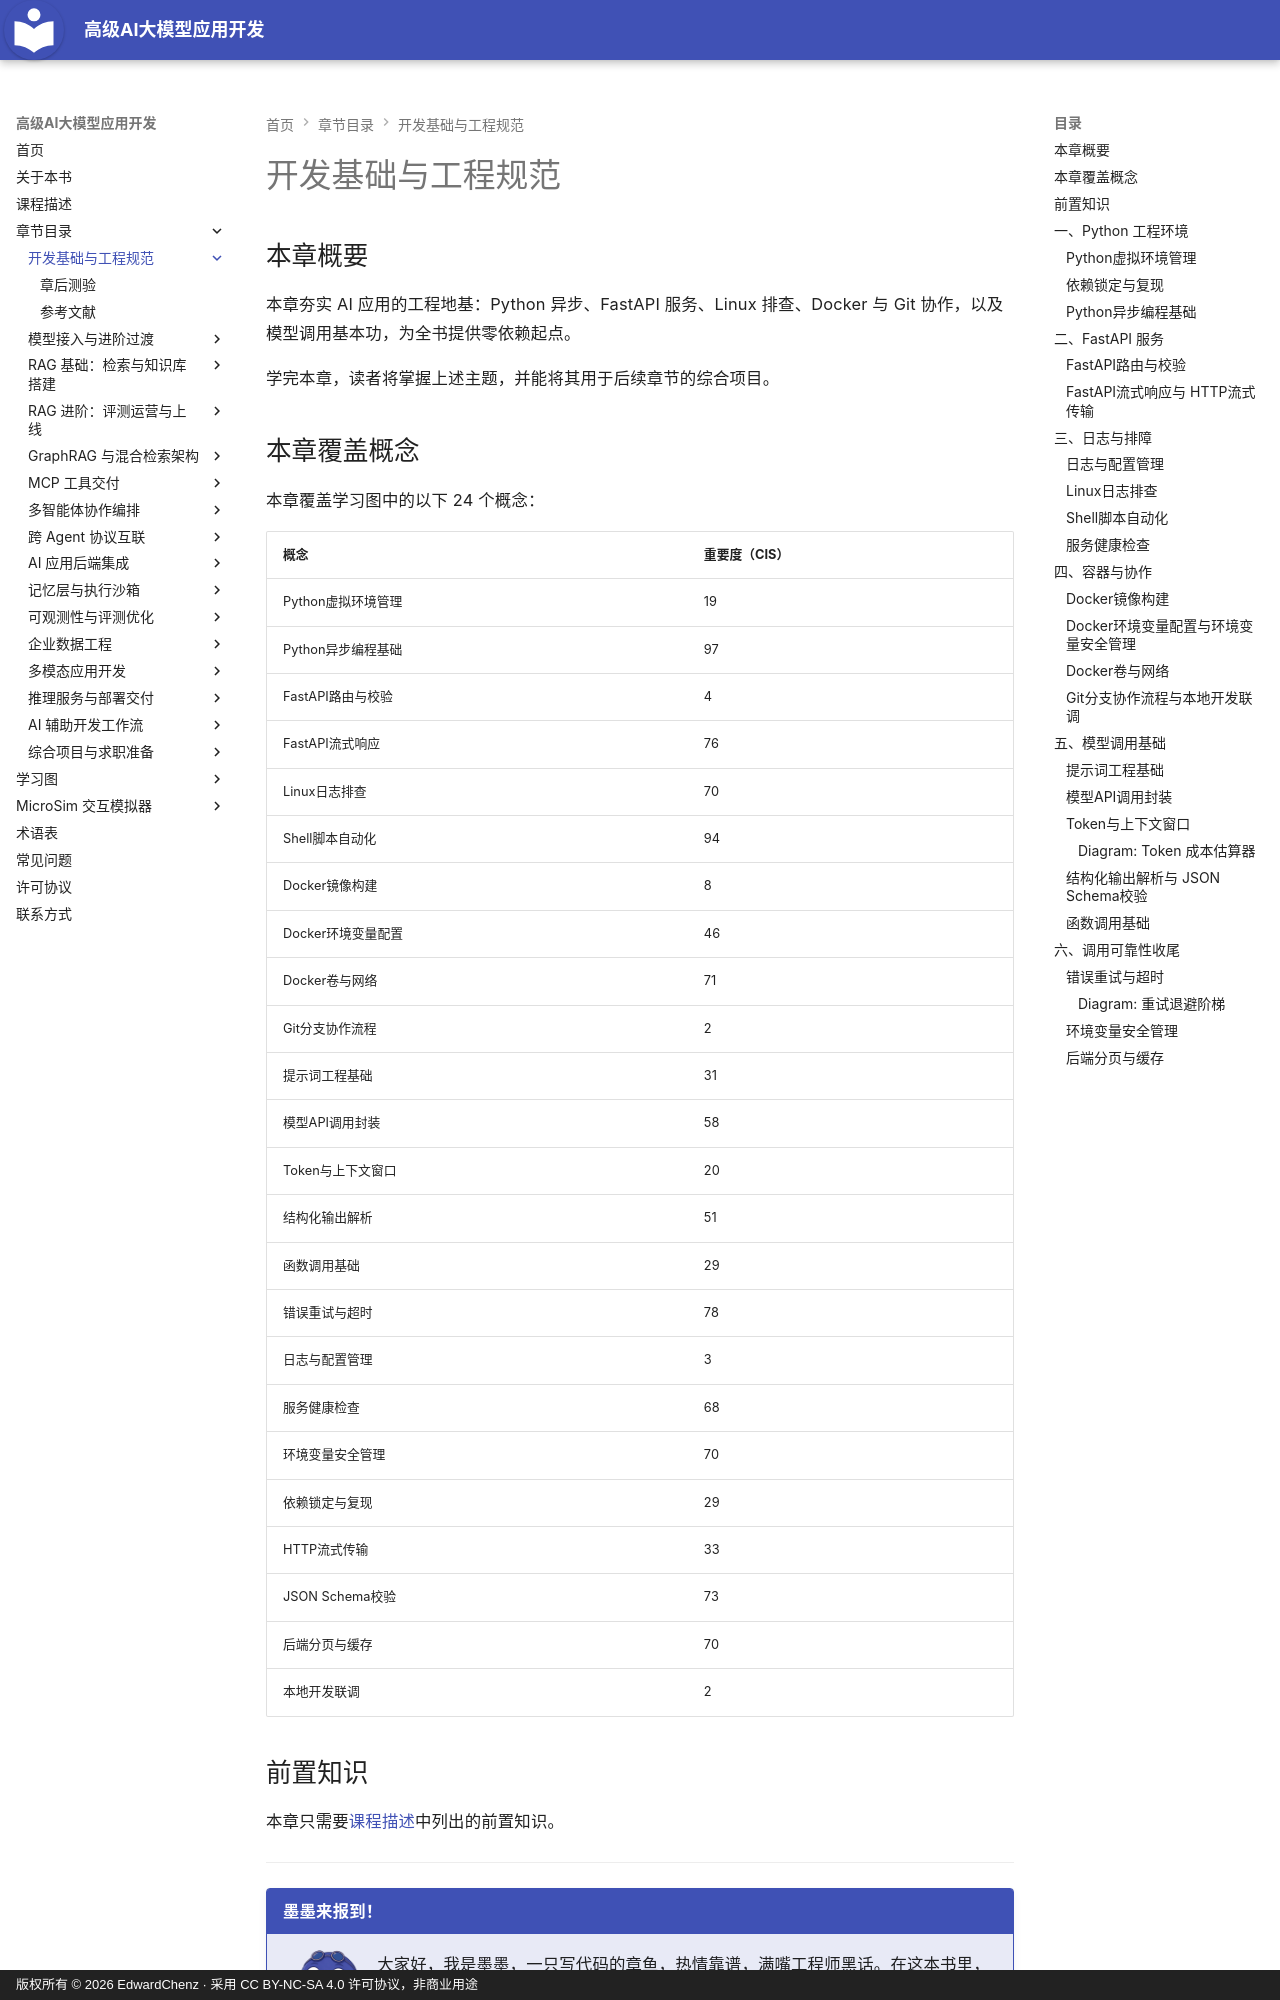

repository: EdwardChenz/ai-course · page: chapters/01-dev-foundations/index.html · generator: mkdocs · copyright: 版权所有 © 2026 EdwardChenz · 采用 CC BY-NC-SA 4.0 许可协议，非商业用途

---
title: 开发基础与工程规范
description: Python 异步、FastAPI 服务、容器协作与模型调用基本功
generated_by: claude skill chapter-content-generator
date: 2026-10-06 00:40:00
version: 1.11
---

# 开发基础与工程规范

## 本章概要

本章夯实 AI 应用的工程地基：Python 异步、FastAPI 服务、Linux 排查、Docker 与 Git 协作，以及模型调用基本功，为全书提供零依赖起点。

学完本章，读者将掌握上述主题，并能将其用于后续章节的综合项目。

## 本章覆盖概念

本章覆盖学习图中的以下 24 个概念：

| 概念 | 重要度（CIS） |
|---------|-----------------------|
| Python虚拟环境管理 | 19 |
| Python异步编程基础 | 97 |
| FastAPI路由与校验 | 4 |
| FastAPI流式响应 | 76 |
| Linux日志排查 | 70 |
| Shell脚本自动化 | 94 |
| Docker镜像构建 | 8 |
| Docker环境变量配置 | 46 |
| Docker卷与网络 | 71 |
| Git分支协作流程 | 2 |
| 提示词工程基础 | 31 |
| 模型API调用封装 | 58 |
| Token与上下文窗口 | 20 |
| 结构化输出解析 | 51 |
| 函数调用基础 | 29 |
| 错误重试与超时 | 78 |
| 日志与配置管理 | 3 |
| 服务健康检查 | 68 |
| 环境变量安全管理 | 70 |
| 依赖锁定与复现 | 29 |
| HTTP流式传输 | 33 |
| JSON Schema校验 | 73 |
| 后端分页与缓存 | 70 |
| 本地开发联调 | 2 |

## 前置知识

本章只需要[课程描述](../../course-description.md)中列出的前置知识。

---

!!! mascot-welcome "墨墨来报到！"
    ![墨墨挥手欢迎](../../img/mascot/welcome.png){ class="mascot-admonition-img" }
    大家好，我是墨墨，一只写代码的章鱼，热情靠谱，满嘴工程师黑话。在这本书里，我只干六件事：

    1. **欢迎**——开篇告诉你学完这一章能造出什么。
    2. **点破**——关键处帮你建立心智模型。
    3. **支招**——顺手塞一条省时的捷径。
    4. **排雷**——提前喊住你，别踩我踩过的坑。
    5. **打气**——难啃的地方陪你扛过去。
    6. **庆祝**——通关时陪你复盘战果。

    如果我没在干这六件事中的一件，那我就不该出现在这章里。八条触手，一起开干！

本章是全书的地基。后面所有章节默认你已经会：用虚拟环境隔离依赖、看懂异步代码、用 FastAPI 暴露接口、用 Docker 把服务跑起来、调用模型 API 并处理流式输出。这些内容不难，但缺一块，后面调试时会十倍奉还。本章按"环境 → 服务 → 排障 → 容器 → 调模型 → 保可靠"的顺序讲，每节都给出能直接跑的代码。

## 一、Python 工程环境
